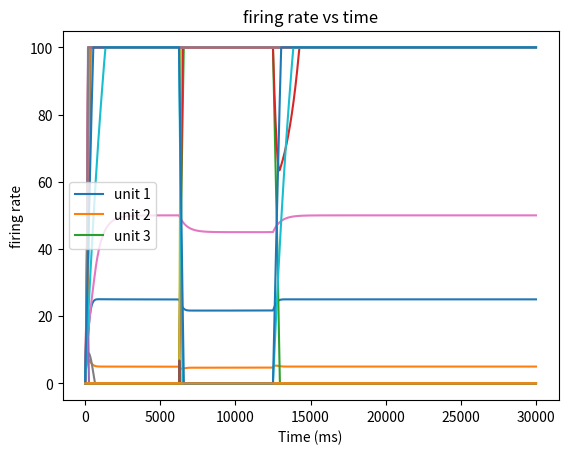

This chart was generated by the following Python code:
#!/usr/bin/env python3
# -*- coding: utf-8 -*-
"""
Created on Thu Apr  7 09:42:32 2022

@author: emmabarash
"""
import numpy as np
import matplotlib.pyplot as plt

t_final = 3
dt = 0.1e-3
t0 = 0
t_vec = np.arange(t0,t_final,dt)

tau = 10e-3
r_max = 100
i_app = np.zeros(np.size(t_vec))   # applied current  

def circuit(w, tau, theta, r, r_max, i_app, t_vec, dt):
    for i in np.arange(1,np.size(t_vec)):
            w = np.array(w)
            iapp_i = i_app[i-1] + (np.matmul(w.T,r[:,i-1]))
            
            dRidt = (-r[:,i-1] + iapp_i - theta)/tau
            r[:,i] = r[:,i-1] + dRidt*dt
            
            r[:,i] = np.minimum(r_max,r[:,i])
            r[:,i] = np.maximum(0,r[:,i])
            
    return r, iapp_i

# connection frequencies for part one
theta = [-5,-10]
#i_app[6250:12500] = 1
i_app[6250:12500] = -1
# connection strengths for part one
w11 = 0.6 
w12 = 1
w21 = -0.2
w22 = 0
w = [[w11,w21],[w12,w22]]
r = np.zeros([2,len(t_vec)])
for idx,i in enumerate(theta):
    r, iapp_i = circuit(w, tau, theta, r, r_max, i_app, t_vec, dt)
    
    plt.plot(r[idx,:])
    plt.title("firing rate vs time")
    plt.xlabel("Time (ms)")
    plt.ylabel("firing rate")
    plt.legend(['unit 1', 'unit 2'])

# connection frequencies for part two
theta = [10,5]
# connection strengths for part two
w11 = 1.2
w12 = -0.3
w21 = -0.2
w22 = 1.1

w = [[w11,w21],[w12,w22]]
i_app[6250:12500] = 50
#i_app[6250:12500] = -50
r = np.zeros([2,len(t_vec)])
for idx,i in enumerate(theta):
    r, iapp_i = circuit(w, tau, theta, r, r_max, i_app, t_vec, dt)
    
    plt.plot(r[idx,:])
    plt.title("firing rate vs time")
    plt.xlabel("Time (ms)")
    plt.ylabel("firing rate")
    plt.legend(['unit 1', 'unit 2'])

# connection frequencies for part three
theta = [-10,0]
i_app[6250:12500] = 50
#i_app[6250:12500] = -1
# connection strengths for part three
w11 = 2.5
w12 = 2
w21 = -3.0
w22 = -2

w = [[w11,w21],[w12,w22]]
r = np.zeros([2,len(t_vec)])
for idx,i in enumerate(theta):
    r, iapp_i = circuit(w, tau, theta, r, r_max, i_app, t_vec, dt)
    
    plt.plot(r[idx,:])
    plt.title("firing rate vs time")
    plt.xlabel("Time (ms)")
    plt.ylabel("firing rate")
    plt.legend(['unit 1', 'unit 2'])


# connection frequencies for part four
theta = [-10,-10]
i_app[6250:12500] = -1
#i_app[6250:12500] = 1
# connection strengths for part four
w11 = 0.8
w12 = -0.2
w21 = -0.4
w22 = 0.6

w = [[w11,w21],[w12,w22]]
r = np.zeros([2,len(t_vec)])
for idx,i in enumerate(theta):
    r, iapp_i = circuit(w, tau, theta, r, r_max, i_app, t_vec, dt)
    
    plt.plot(r[idx,:])
    plt.title("firing rate vs time")
    plt.xlabel("Time (ms)")
    plt.ylabel("firing rate")
    plt.legend(['unit 1', 'unit 2'])


# connection frequencies for part five
theta = [0,20]
i_app[6250:12500] = 50
#i_app[6250:12500] = 50
# connection strengths for part five
w11 = 2
w12 = 1
w21 = -1.5
w22 = 0

w = [[w11,w21],[w12,w22]]
r = np.zeros([2,len(t_vec)])
for idx,i in enumerate(theta):
    r, iapp_i = circuit(w, tau, i, r, r_max, i_app, t_vec, dt)
    
    plt.plot(r[idx,:])
    plt.title("firing rate vs time")
    plt.xlabel("Time (ms)")
    plt.ylabel("firing rate")
    plt.legend(['unit 1', 'unit 2'])


# connection frequencies for part six
theta = [-10,-5,5]
i_app[6250:12500] = 50
#i_app[6250:12500] = -50
# connection strengths for part six
w11 = 1.5
w12 = 0
w13 = 1
w21 = 0
w22 = 2
w23 = 1
w31 = -2.5
w32 = -3
w33 = -1

w = [[w11,w21, w31],[w12,w22, w32],[w13,w23,w33]]
r = np.zeros([3,len(t_vec)])
for idx,i in enumerate(theta):
    r, iapp_i = circuit(w, tau, i, r, r_max, i_app, t_vec, dt)
    
    plt.plot(r[idx,:])
    plt.title("firing rate vs time")
    plt.xlabel("Time (ms)")
    plt.ylabel("firing rate")
    plt.legend(['unit 1', 'unit 2', 'unit 3'])


# connection frequencies for part seven
theta = [-18,-15,0]
i_app[6250:12500] = 50
#i_app[6250:12500] = -50
# connection strengths for part seven
w11 = 2.2
w12 = -0.5
w13 = 0.9
w21 = -0.7
w22 = 2
w23 = 1.2
w31 = -1.6
w32 = -1.2
w33 = 0

w = [[w11,w21, w31],[w12,w22, w32],[w13,w23,w33]]
r = np.zeros([3,len(t_vec)])
for idx,i in enumerate(theta):
    r, iapp_i = circuit(w, tau, i, r, r_max, i_app, t_vec, dt)
    
    plt.plot(r[idx,:])
    plt.title("firing rate vs time")
    plt.xlabel("Time (ms)")
    plt.ylabel("firing rate")
    plt.legend(['unit 1', 'unit 2', 'unit 3'])
    
# connection frequencies for part eight
theta = [-18,-15,0]
i_app[6250:12500] = -30
#i_app[6250:12500] = 30
# connection strengths for part eight
w11 = 2.05
w12 = -0.2
w13 = 1.2
w21 = -0.05
w22 = 2.1
w23 = 0.5
w31 = -1.6
w32 = -4
w33 = 0

w = [[w11,w21, w31],[w12,w22, w32],[w13,w23,w33]]
r = np.zeros([3,len(t_vec)])
for idx,i in enumerate(theta):
    r, iapp_i = circuit(w, tau, i, r, r_max, i_app, t_vec, dt)
    
    plt.plot(r[idx,:])
    plt.title("firing rate vs time")
    plt.xlabel("Time (ms)")
    plt.ylabel("firing rate")
    plt.legend(['unit 1', 'unit 2', 'unit 3'])


# connection frequencies for part nine
theta = [-10,-20,10]
i_app[6250:12500] = -50
#i_app[6250:12500] = 50
# connection strengths for part nine
w11 = 0.98
w12 = -0.015
w13 = -0.01
w21 = 0
w22 = 0.99
w23 = -0.02
w31 = -0.02
w32 = 0.005
w33 = 1.01

w = [[w11,w21, w31],[w12,w22, w32],[w13,w23,w33]]

r = np.zeros([3,len(t_vec)])
for idx,i in enumerate(theta):
    r, iapp_i = circuit(w, tau, i, r, r_max, i_app, t_vec, dt)
    
    plt.plot(r[idx,:])
    plt.title("firing rate vs time")
    plt.xlabel("Time (ms)")
    plt.ylabel("firing rate")
    plt.legend(['unit 1', 'unit 2', 'unit 3'])


